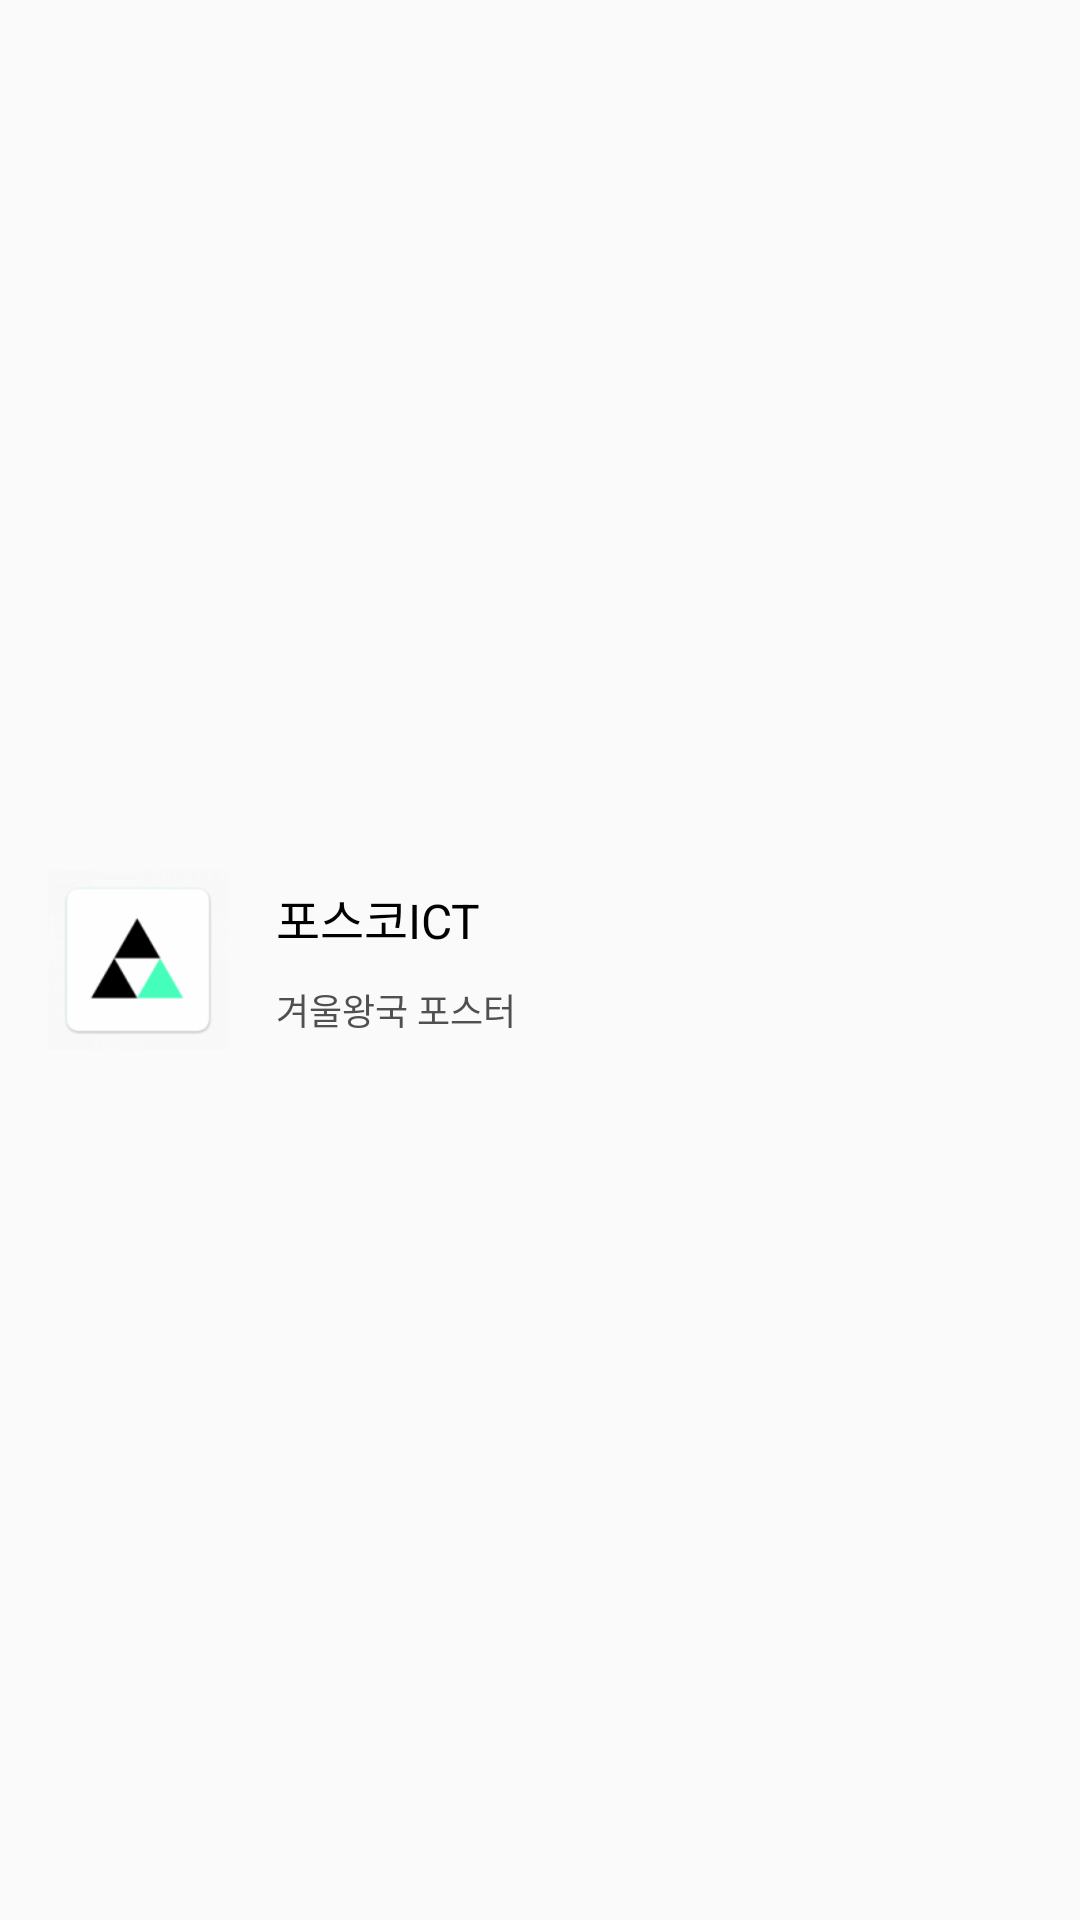

Write the Android layout XML for this screen, with the resource values it uses.
<!-- AndroidManifest.xml: application theme AppTheme -->
<!-- res/layout/listview_item.xml -->
<?xml version="1.0" encoding="utf-8"?>
<LinearLayout xmlns:android="http://schemas.android.com/apk/res/android"
    android:layout_width="fill_parent"
    android:layout_height="71.5dp"
    android:gravity="center_vertical"
    android:orientation="horizontal"
    android:padding="8dp">

    <CheckBox
        android:id="@+id/isChecked"
        android:layout_width="18dp"
        android:layout_height="18dp"
        android:layout_marginLeft="8dp"
        android:background="@drawable/custom_checkbox_selector"
        android:button="@null"
        android:visibility="gone" />

    <ImageView
        android:id="@+id/imageview"
        android:layout_width="60dp"
        android:layout_height="60dp"
        android:layout_centerVertical="false"
        android:layout_gravity="center"
        android:layout_marginLeft="8dp"
        android:layout_marginRight="8dp"
        android:background="@mipmap/ic_launcher"
        android:contentDescription="@string/image_view" />

    <LinearLayout
        android:layout_width="match_parent"
        android:layout_height="wrap_content"
        android:layout_marginLeft="8dp"
        android:layout_marginRight="8dp"
        android:layout_weight="1"
        android:orientation="vertical">

        <TextView
            android:id="@+id/scanTitle"
            android:layout_width="wrap_content"
            android:layout_height="wrap_content"
            android:layout_weight="1"
            android:text="포스코ICT"
            android:textColor="#000000"
            android:textSize="16sp"></TextView>

        <TextView
            android:id="@+id/scanSubTitle"
            android:layout_width="wrap_content"
            android:layout_height="wrap_content"
            android:layout_marginTop="10dp"
            android:text="겨울왕국 포스터"
            android:textColor="#505050"
            android:textSize="12sp" />

    </LinearLayout>

    <ImageView
        android:id="@+id/btnDownload"
        android:layout_width="50dp"
        android:layout_height="50dp"
        android:layout_gravity="right|center_vertical"
        android:padding="10dp"
        android:src="@drawable/download_50"
        android:visibility="gone" />

</LinearLayout>
<!-- resources referenced by this layout -->
<resources>
  <!-- drawable custom_checkbox_selector (drawable) -->
  <?xml version="1.0" encoding="utf-8"?>
  <selector xmlns:android="http://schemas.android.com/apk/res/android">
      <item android:state_checked="true" android:drawable="@drawable/check_box_on" />
      <item android:drawable="@drawable/check_box_off" />
  </selector>
  <!-- drawable download_50: png bitmap (drawable, 2200 bytes) -->
  <!-- mipmap ic_launcher: png bitmap (mipmap-hdpi, 3107 bytes) -->
  <string name="image_view">imageview</string>
  <style name="AppTheme" parent="Theme.AppCompat.DayNight.NoActionBar">
          
          <item name="colorPrimary">@color/colorPrimary</item>
          <item name="colorPrimaryDark">@color/colorPrimaryDark</item>
          <item name="colorAccent">@color/colorAccent</item>
      </style>
  <!-- drawable check_box_on: png bitmap (drawable, 2212 bytes) -->
  <!-- drawable check_box_off: png bitmap (drawable, 1308 bytes) -->
  <!-- not gathered from this repository: default colours our renderer supplied (Android Studio template values) -->
  <color name="colorPrimary">#FF6200EE</color>
  <color name="colorPrimaryDark">#FF3700B3</color>
  <color name="colorAccent">#FF03DAC5</color>
</resources>
